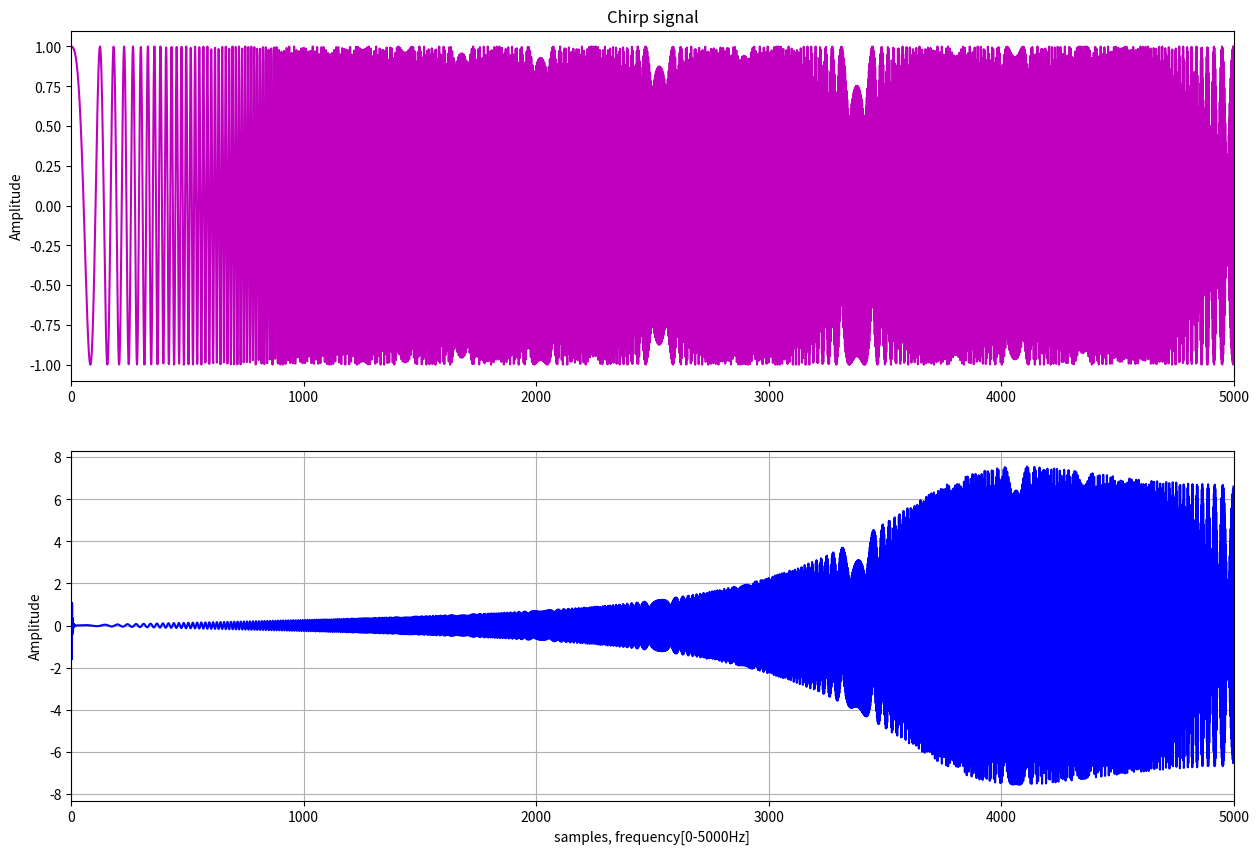

Generate this figure with matplotlib:
import numpy as np
import matplotlib.pyplot as plt
from scipy.signal import chirp

tn = 5000
t = np.linspace(0, 1, tn)
x = chirp(t, f0=10, t1=0.2, f1=500, method='linear')

input = [0] * tn
v = [0] * tn
y = [0] * tn

for n in range(0, len(x)):
    input[n] = x[n]
    v[n] = input[n] - 12/16 * v[n-1] - 2/16 * v[n-2] + 4/16 * v[n-3] + 1/16 * v[n-4]
    y[n] = 1/16 * v[n] - 3/16 * v[n-1] + 11/16 * v[n-2] - 27/16 * v[n-3] + 18/16 * v[n-4]
    
IIR_direct_2_output = y.copy()

plt.figure(figsize=(15,10))

plt.subplot(2,1,1)
plt.plot(x, "m"); plt.xlim(0,5000)
plt.ylabel("Amplitude"); plt.title("Chirp signal")

plt.subplot(2,1,2)
plt.plot(IIR_direct_2_output, "b"); plt.xlim(0,5000)
plt.xlabel("samples, frequency[0-5000Hz]"); plt.ylabel("Amplitude"); plt.grid()
plt.show()